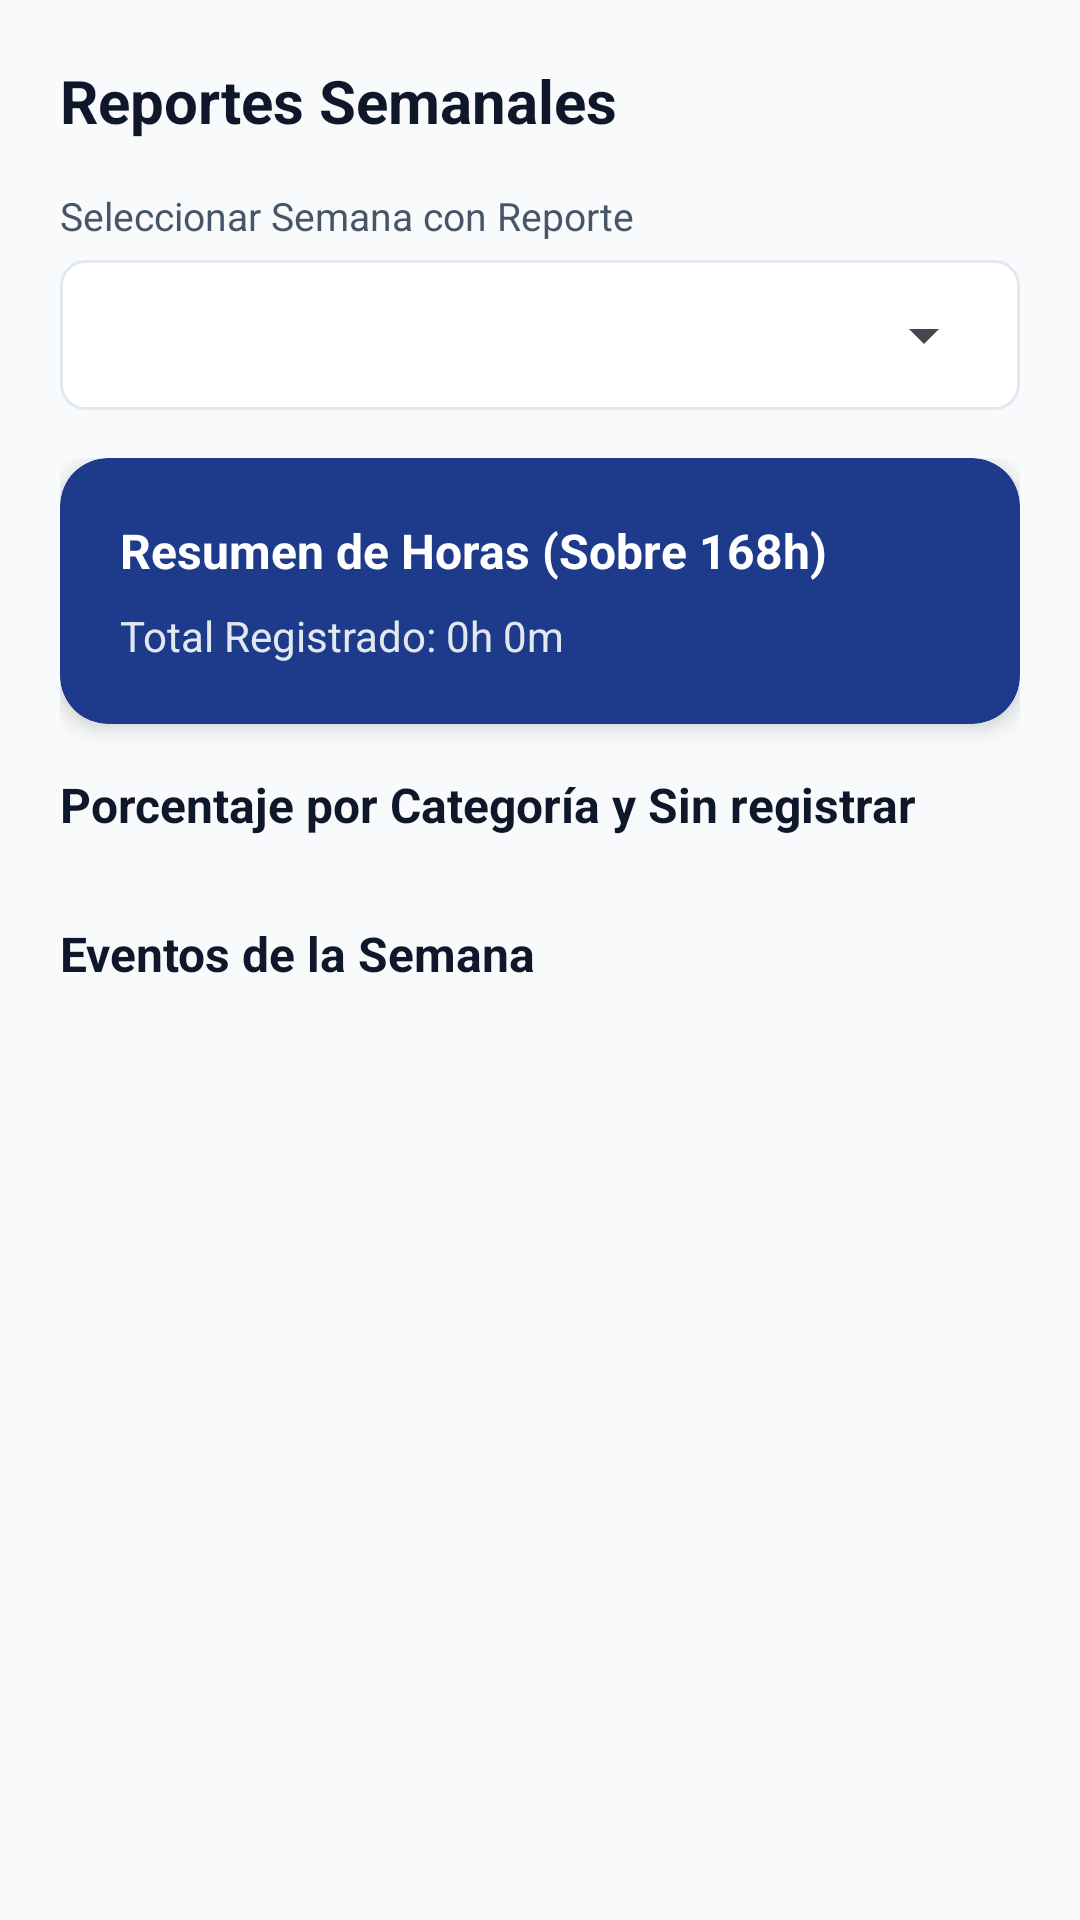

This screen was rendered from an Android layout file. Write that file and the resources it references.
<!-- AndroidManifest.xml: application theme Theme.MiTiempoSemanal -->
<!-- res/layout/activity_reports.xml -->
<?xml version="1.0" encoding="utf-8"?>
<ScrollView xmlns:android="http://schemas.android.com/apk/res/android"
    xmlns:app="http://schemas.android.com/apk/res-auto"
    android:layout_width="match_parent"
    android:layout_height="match_parent"
    android:fillViewport="true"
    android:background="@color/background_academic">

    <LinearLayout
        android:layout_width="match_parent"
        android:layout_height="wrap_content"
        android:orientation="vertical"
        android:padding="20dp">

        
        <TextView
            android:layout_width="match_parent"
            android:layout_height="wrap_content"
            android:layout_marginBottom="16dp"
            android:text="Reportes Semanales"
            android:textColor="@color/text_primary"
            android:textSize="20sp"
            android:textStyle="bold" />

        
        <LinearLayout
            android:layout_width="match_parent"
            android:layout_height="wrap_content"
            android:orientation="vertical"
            android:layout_marginBottom="16dp">

            <TextView
                android:layout_width="match_parent"
                android:layout_height="wrap_content"
                android:layout_marginBottom="6dp"
                android:text="Seleccionar Semana con Reporte"
                android:textColor="@color/text_secondary"
                android:textSize="13sp" />

            <FrameLayout
                android:layout_width="match_parent"
                android:layout_height="50dp"
                android:background="@drawable/spinner_background"
                android:paddingStart="8dp"
                android:paddingEnd="8dp">

                <Spinner
                    android:id="@+id/spinnerReportFilter"
                    android:layout_width="match_parent"
                    android:layout_height="match_parent" />
            </FrameLayout>
        </LinearLayout>

        
        <TextView
            android:id="@+id/tvNoReports"
            android:layout_width="match_parent"
            android:layout_height="wrap_content"
            android:gravity="center"
            android:padding="32dp"
            android:text="Aún no hay reportes"
            android:textColor="@color/text_secondary"
            android:textSize="16sp"
            android:textStyle="bold"
            android:visibility="gone" />

        
        <LinearLayout
            android:id="@+id/layoutReportContent"
            android:layout_width="match_parent"
            android:layout_height="wrap_content"
            android:orientation="vertical">

            
            <com.google.android.material.card.MaterialCardView
                android:layout_width="match_parent"
                android:layout_height="wrap_content"
                android:layout_marginBottom="16dp"
                app:cardBackgroundColor="@color/primary_academic"
                app:cardCornerRadius="16dp"
                app:cardElevation="4dp"
                app:strokeWidth="0dp">

                <LinearLayout
                    android:layout_width="match_parent"
                    android:layout_height="wrap_content"
                    android:orientation="vertical"
                    android:padding="20dp">

                    <TextView
                        android:layout_width="wrap_content"
                        android:layout_height="wrap_content"
                        android:text="Resumen de Horas (Sobre 168h)"
                        android:textColor="@color/white"
                        android:textSize="16sp"
                        android:textStyle="bold" />

                    <TextView
                        android:id="@+id/tvTotalTime"
                        android:layout_width="wrap_content"
                        android:layout_height="wrap_content"
                        android:layout_marginTop="8dp"
                        android:text="Total Registrado: 0h 0m"
                        android:textColor="#E2E8F0"
                        android:textSize="14sp" />

                </LinearLayout>
            </com.google.android.material.card.MaterialCardView>

            
            <TextView
                android:layout_width="match_parent"
                android:layout_height="wrap_content"
                android:layout_marginBottom="8dp"
                android:text="Porcentaje por Categoría y Sin registrar"
                android:textColor="@color/text_primary"
                android:textSize="16sp"
                android:textStyle="bold" />

            
            <LinearLayout
                android:id="@+id/containerCategoryStats"
                android:layout_width="match_parent"
                android:layout_height="wrap_content"
                android:orientation="vertical"
                android:layout_marginBottom="20dp" />

            
            <TextView
                android:layout_width="match_parent"
                android:layout_height="wrap_content"
                android:layout_marginBottom="8dp"
                android:text="Eventos de la Semana"
                android:textColor="@color/text_primary"
                android:textSize="16sp"
                android:textStyle="bold" />

            
            <ListView
                android:id="@+id/lvWeekEvents"
                android:layout_width="match_parent"
                android:layout_height="250dp"
                android:divider="@android:color/transparent"
                android:dividerHeight="6dp"
                android:clipToPadding="false"
                android:layout_marginBottom="16dp" />

        </LinearLayout>

    </LinearLayout>
</ScrollView>
<!-- resources referenced by this layout -->
<resources>
  <color name="background_academic">#F8FAFC</color>
  <color name="primary_academic">#1E3A8A</color>
  <color name="text_primary">#0F172A</color>
  <color name="text_secondary">#475569</color>
  <color name="white">#FFFFFFFF</color>
  <!-- drawable spinner_background (drawable) -->
  <?xml version="1.0" encoding="utf-8"?>
  <shape xmlns:android="http://schemas.android.com/apk/res/android"
      android:shape="rectangle">
      <solid android:color="@color/surface_academic" />
      <corners android:radius="8dp" />
      <stroke
          android:width="1dp"
          android:color="@color/divider_color" />
  </shape>
  <style name="Theme.MiTiempoSemanal" parent="Base.Theme.MiTiempoSemanal" />
  <color name="surface_academic">#FFFFFF</color>
  <color name="divider_color">#E2E8F0</color>
  <style name="Base.Theme.MiTiempoSemanal" parent="Theme.Material3.DayNight.NoActionBar">
          
          
      </style>
</resources>
